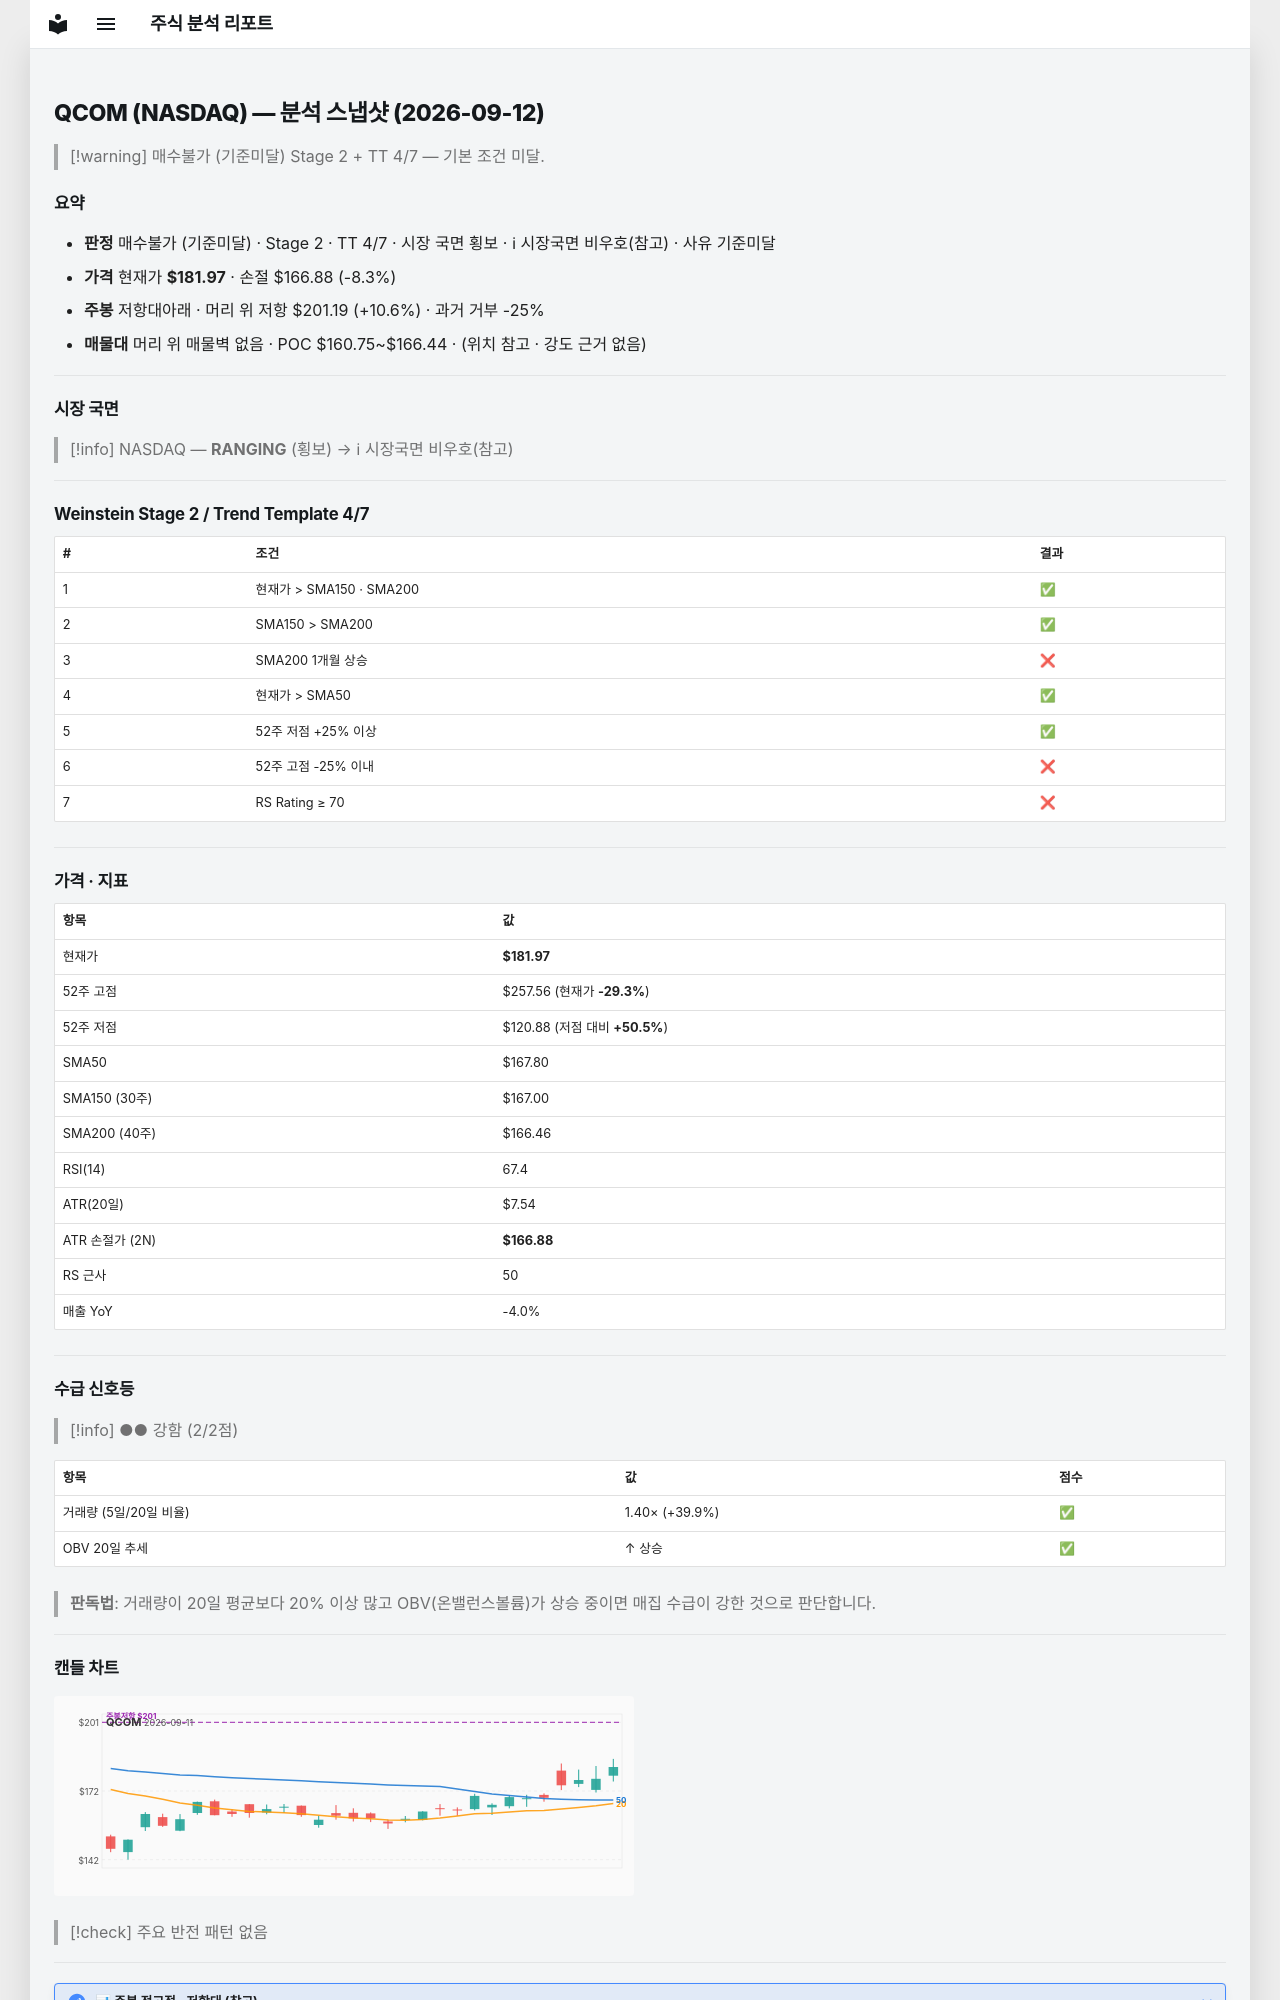

repository: soloandco/stock-reports · page: snapshots/QCOM-2026-09-12/index.html · generator: mkdocs

---
type: analysis-snapshot
title: QCOM 분석 스냅샷
ticker: QCOM
market: NASDAQ
created: 2026-09-12
updated: 2026-09-12
bar-date: 2026-09-11
verdict: 매수불가
verdict-reason: 기준미달
real-rr: 1.27
sma50-gap-pct: 8.4
weekly-position: 저항대아래
weekly-overhead-price: 201.19
weekly-overhead-pct: 10.6
stage: 2
trend-template-score: 4
tt-max: 7
price: 181.97000122070312
stop-price: 166.8823925951208
market-regime: RANGING
supply-demand-score: 2/2
supply-demand-label: 강함
status: tracking
tags:
  - stock-agent
  - watchlist
  - QCOM
  - analysis
related:
  - "[[analysis-template]]"
---

# QCOM (NASDAQ) — 분석 스냅샷 (2026-09-12)

> [!warning] 매수불가 (기준미달)
> Stage 2 + TT 4/7 — 기본 조건 미달.

## 요약

- **판정** 매수불가 (기준미달) · Stage 2 · TT 4/7 · 시장 국면 횡보 · ℹ 시장국면 비우호(참고) · 사유 기준미달
- **가격** 현재가 **$181.97** · 손절 $166.88 (-8.3%)
- **주봉** 저항대아래 · 머리 위 저항 $201.19 (+10.6%) · 과거 거부 -25%
- **매물대** 머리 위 매물벽 없음 · POC $160.75~$166.44 · (위치 참고 · 강도 근거 없음)

---

## 시장 국면

> [!info] NASDAQ — **RANGING** (횡보) → ℹ 시장국면 비우호(참고)

---

## Weinstein Stage 2 / Trend Template 4/7

| # | 조건 | 결과 |
|---|------|------|
| 1 | 현재가 > SMA150 · SMA200 | ✅ |
| 2 | SMA150 > SMA200 | ✅ |
| 3 | SMA200 1개월 상승 | ❌ |
| 4 | 현재가 > SMA50 | ✅ |
| 5 | 52주 저점 +25% 이상 | ✅ |
| 6 | 52주 고점 -25% 이내 | ❌ |
| 7 | RS Rating ≥ 70 | ❌ |

---

## 가격 · 지표

| 항목 | 값 |
|------|---|
| 현재가 | **$181.97** |
| 52주 고점 | $257.56 (현재가 **-29.3%**) |
| 52주 저점 | $120.88 (저점 대비 **+50.5%**) |
| SMA50 | $167.80 |
| SMA150 (30주) | $167.00 |
| SMA200 (40주) | $166.46 |
| RSI(14) | 67.4 |
| ATR(20일) | $7.54 |
| ATR 손절가 (2N) | **$166.88** |
| RS 근사 | 50 |
| 매출 YoY | -4.0% |

---
## 수급 신호등

> [!info] ●● 강함 (2/2점)

| 항목 | 값 | 점수 |
|------|------|------|
| 거래량 (5일/20일 비율) | 1.40× (+39.9%) | ✅ |
| OBV 20일 추세 | ↑ 상승 | ✅ |

> **판독법**: 거래량이 20일 평균보다 20% 이상 많고 OBV(온밸런스볼륨)가 상승 중이면 매집 수급이 강한 것으로 판단합니다.

---
